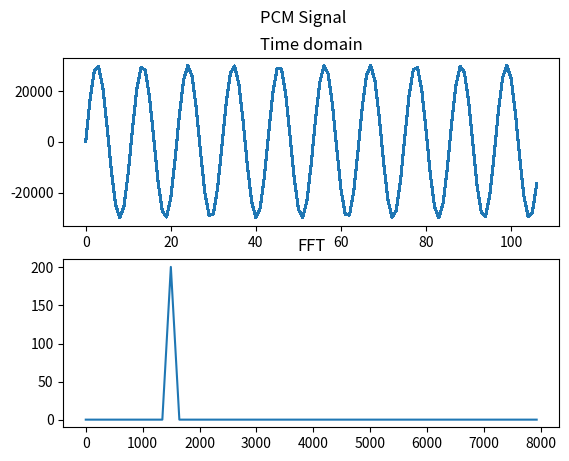
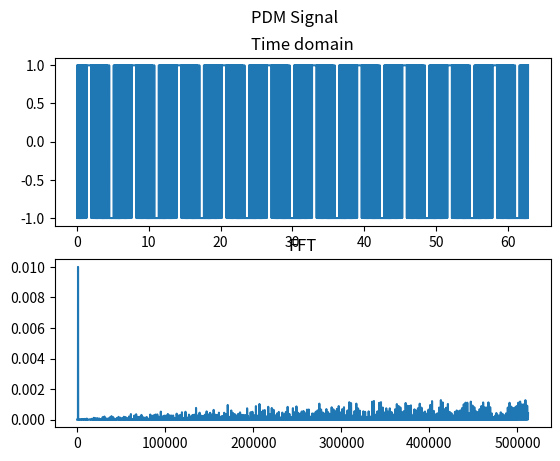

Write Python code to recreate these figures, in order. (Note: this script raises an exception after producing the figures.)
#!/usr/bin/env python3

import numpy as np


def GeneratePcmSine(amp, freq, srate, ncycle):

    # total duration: ncycle * 1 / freq
    # total data count = duration (ncycle/freq) times sample rate
    count = int(srate * ncycle / freq + 0.5)
    # generate time series with eqidistant interval in the cycle
    t = np.linspace(0, 2 * np.pi * ncycle , count, False)

    return t, (amp * np.sin(t)).astype(np.int16)


def GeneratePdmSine(freq, srate, ncycle):

    # total duration: ncycle * 1 / freq
    # total data count = duration (ncycle/freq) times sample rate
    count = int(srate * ncycle / freq + 0.5)
    # generate time series with eqidistant interval in the cycle
    t = np.linspace(0, 2 * np.pi * ncycle , count, False)
    # PCM reference
    r = np.sin(t)
    # PDM data for plotting
    y = np.zeros_like(r)
    # packed PDM data
    p = np.zeros(int((len(y)/16 + 0.5)) + 0, np.uint16)
    # initial values
    prv_d = 0
    k = 0
    # assume MSB first
    bit_pos = 15

    for i in range(1, len(r)):
        # difference
        d = r[i-1] - y[i-1]
        # integration 1st order
        int_d = d + prv_d
        # 1 bit quantization
        if(int_d > 0):
            y[i] = 1
            p[k] = p[k] + (1<<bit_pos)

        else:
            y[i] = -1

        # iteration
        prv_d = int_d
        bit_pos = bit_pos - 1

        if(bit_pos == -1):
            bit_pos = 15
            k = k + 1

    # time, float (-1 or 1), 16bit packet
    return t, y, p

def FilterCIC(indata, order = 5, decim = 16):
    '''
    CIC filter

    order: 3, 4, or 5
    decim: 16
    '''

    # in decimation 16, indata and outdata are equal in size
    outdata = np.zeros((indata.size), dtype=np.int)

    # initialial values
    del1 = del2 = del3 = del4 = del5 = delx = 0
    sig1 = sig2 = sig3 = sig4 = sig5 = sigx = 0

    pdel1 = pdel2 = pdel3 = pdel4 = 0
    psigx = 0

    for i in range(indata.size):
        # iteration
        psigx = sigx

        pdel1 = del1
        pdel2 = del2
        pdel3 = del3
        pdel4 = del4

        # integrator section with decimator
        for j in range(16):
            if ((indata[i] >> (15-j)) & 0x01) == 0x01:
                sig1 += 1
            else:
                sig1 -= 1

            sig2 += sig1
            sig3 += sig2
            sig4 += sig3
            sig5 += sig4

            if order == 2:
                sigx = sig2
            elif order == 3:
                sigx = sig3
            elif order == 4:
                sigx = sig4
            else:
                sigx = sig5

        # comb section
        del1 = sigx - psigx
        del2 = del1 - pdel1
        del3 = del2 - pdel2
        del4 = del3 - pdel3
        del5 = del4 - pdel4

        if order == 2:
            delx = del2
        elif order == 3:
            delx = del3
        elif order == 4:
            delx = del4
        else:
            delx = del5

        outdata[i] = delx
        '''
        print('sig1:{}, sig5:{},indata:{:04x}, outdata:{:04x}'.format(
            sig1, sig5, indata[i], outdata[i]))
        '''
    return outdata

def FilterHalfBand():
    pass

def FilterFIR():
    pass

#-------------------------------------------------------------------------------
if __name__=='__main__':

    # import pyplot
    import matplotlib.pyplot as plt

    #---------------------------------------------------------------------------
    # PCM sinewave data at 16KHz sampling
    x, y = GeneratePcmSine(30000., 1500, 16000, 10)

    # print out
    print("\r\nPCM Sine data...................................\r\n")
    for i in range(len(y)):
        #print('[{:02d}] {:05d}'.format(i, y[i]))
        print('[{:02d}] {}'.format(i, y[i]))

    # time plot
    fig = plt.figure()
    fig.suptitle('PCM Signal')
    sub = plt.subplot(2,1,1)
    sub.set_title('Time domain')
    #sub.plot(x,y)
    sub.plot(y, antialiased=False)

    delta = 1/16000.

    # fft
    sp = np.fft.rfft(y) * delta * 2
    freq = np.fft.rfftfreq(y.size, delta)

    sub = plt.subplot(2,1,2)
    sub.set_title('FFT')
    sub.plot(freq, np.abs(sp) )
    #plt.show()

    #---------------------------------------------------------------------------
    # PDM sinewave data 64 times oversampling of 16kHz
    x, y, p = GeneratePdmSine(1000, 16000 * 64, 10)

    # print out
    '''
    for i in range(len(y)):
        print('[{:02d}] {}'.format(i, y[i]))
    '''

    print("\r\nPDM Sine data...................................\r\n")
    for i in range(len(p)):
        # bit format
        #print('[{:02d}] - {:016b}'.format(i, p[i]))
        # word format
        print('[{:02d}] 0x{:04x}'.format(i, p[i]))

    # time plot
    fig = plt.figure()
    fig.suptitle('PDM Signal')
    sub = plt.subplot(2,1,1)
    sub.set_title('Time domain')
    sub.plot(x,y)

    delta = 1/16000/64

    # fft: this does not have much meaning but the noise shape
    sp = np.fft.rfft(y) * delta * 2
    freq = np.fft.rfftfreq(y.size, delta)

    sub = plt.subplot(2,1,2)
    sub.plot(freq, np.abs(sp) )
    sub.set_title('FFT')
    #plt.show()

    #---------------------------------------------------------------------------
    d1 = FilterCIC(p, 3)

    print("\r\nPDM CIC filtered................................\r\n")
    for i in range(len(d1)):
        # bit format
        #print('[{:02d}] - {:016b}'.format(i, p[i]))
        # word format
        print('[{:02d}]  {}'.format(i, d1[i]))

    # time plot
    fig = plt.figure()
    fig.suptitle('CIC filter applied')
    sub = plt.subplot(2,1,1)
    sub.set_title('Time domain')
    sub.plot(d1, antialiased=False)

    delta = 1/16000/4

    # fft
    sp = np.fft.rfft(d1) * delta * 2
    freq = np.fft.rfftfreq(d1.size, delta)

    sub = plt.subplot(2,1,2)
    sub.plot(freq, np.abs(sp) )
    sub.set_title('FFT')
    plt.show()


